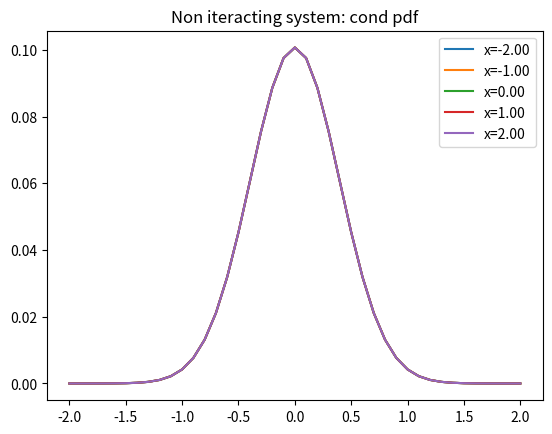
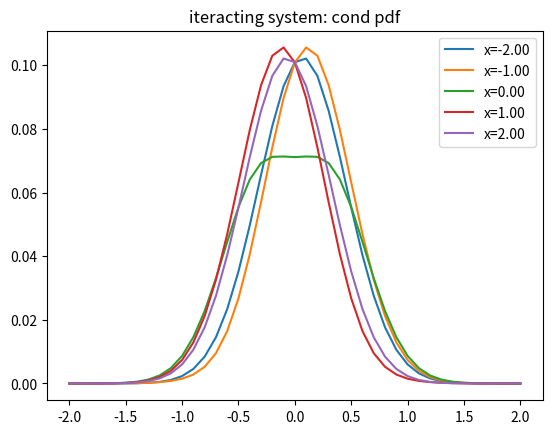

Generate these figures, in order, with matplotlib:
from typing import Callable, Union, Tuple
import numpy as np
import scipy.sparse as sparse
import scipy.sparse.linalg as sparse_LA
import matplotlib.pyplot as plt


def make_T_2d(p_min: Tuple[float, float], p_max: Tuple[float, float],
              grid_space: float) -> sparse.csc.csc_matrix:

    '''
    Generates kinetic operator with CSC format

    Args:
    p_min: tuple of minimum value of domain (x, y)
    p_max: tuple of maximum value of domain (x, y)
    grid_space: grid spacing 

    Returns:
    Kinetic operator matrix with CSC format
    '''

    n_x = np.arange(p_min[0], p_max[0]+grid_space, grid_space).shape[0]
    n_y = np.arange(p_min[1], p_max[1]+grid_space, grid_space).shape[0]
    T = sparse.diags(np.array([1, 1, -4, 1, 1]), np.array([-n_y, -1, 0, 1, n_y]),
                     shape=(n_x*n_y, n_x*n_y))

    T = -0.5/(grid_space**2)*T

    return T


def gauss(x: Union[float, np.ndarray],
          a: float, b: float) -> np.ndarray:
    '''
    Gaussian potential

    Args:
    x: distance between particle
    a: repulsion constant
    b: repulsion energy at x = 0

    Returns:
    array of gaussian repulsion constant
    '''

    return b*np.exp(-a*x**2)


def harmonic(x: Union[float, np.ndarray], k: float) -> np.ndarray:
    '''
    Harmonic potential

    Args:
    x: distance from equivalent position
    k: force constant

    Returns:
    array of Harmonic potential
    '''

    return 0.5*k*x**2


def make_V1(f: Callable, p_min: Tuple[float, float], 
           p_max: Tuple[float, float],
           grid_space: float,
           args: Tuple = None) -> sparse.csc.csc_matrix:

    '''
    Generates potential operator of given potential of
    type g(x,y) = f(x) + f(y) 

    Args:
    f: potential
    p_min: minimum value of domain ( both x and y direction)
    p_max: maximum value of domain ( both x and y direction)
    grid_space: gird spacing
    args: additional argument for function f

    Returns:
    Potential operator V (CSC format)
    '''

    x, y = np.meshgrid(np.arange(p_min[0], p_max[0]+grid_space, grid_space),
    np.arange(p_min[1], p_max[1]+grid_space, grid_space))

    if args is None:
        diag_V = f(x) + f(y)
    else:
        diag_V = f(x, *args) + f(y, *args)

    diag_V = diag_V.flatten()

    V = sparse.diags(diag_V, format="csc")

    return V

def make_V2(f: Callable, p_min: Tuple[float, float], 
           p_max: Tuple[float, float],
           grid_space: float,
           args: Tuple = None) -> sparse.csc.csc_matrix:

    '''
    Generates potential operator of given potential of
    type g(x,y) = f(x-y) 

    Args:
    f: potential
    p_min: minimum value of domain ( both x and y direction)
    p_max: maximum value of domain ( both x and y direction)
    grid_space: gird spacing
    args: additional argument for function f

    Returns:
    Potential operator V (CSC format)
    '''

    x, y = np.meshgrid(np.arange(p_min[0], p_max[0]+grid_space, grid_space),
    np.arange(p_min[1], p_max[1]+grid_space, grid_space))

    if args is None:
        diag_V = f(x-y)
    else:
        diag_V = f(x-y, *args)

    diag_V = diag_V.flatten()

    V = sparse.diags(diag_V, format="csc")

    return V

def cond_prob(psi: np.ndarray, x_index: int) -> np.ndarray:
    '''
    Evaluates conditional pdf of given psi at fixed x value
    Args:
    psi: two dimensional wave function
    x_index: index of x value at which find conditional pdf
    Returns:
    Conditional pdf
    '''
    cond_pdf = psi[x_index, :]
    cond_pdf = cond_pdf / np.sum(cond_pdf)

    return cond_pdf


if __name__ == '__main__':

    # Define domain
    p_min = (-2, -2)
    p_max = (2, 2)
    grid_space = 0.1

    # Define force constant
    k = 40

    # repulsion constant
    a = 8

    # repulsion energy at distance = 0
    b = 12

    # x index to evaluate conditional pdf
    x_idxs = [0, 10, 20, 30, 40]


    # Evaluate kinetic operator T
    T = make_T_2d(p_min, p_max, grid_space)

    # Evaluate potential for non interacting harmonic potential
    V_non_int = make_V1(harmonic, p_min, p_max, grid_space, args=(k,))

    # Evaluate potential for repulsive gaussian potential
    V_repul = make_V2(gauss, p_min, p_max, grid_space, args=(a,b,))

    # To faster arpack convergence, I use shift invert with sigma 0
    # instead of SM

    # Solve non interacting system
    eigval_non_int, eigvec_non_int = \
        sparse_LA.eigsh(T+V_non_int, k=1, sigma=0, which='LM')
    
    # Solve interacting system
    eigval_int, eigvec_int = \
        sparse_LA.eigsh(T+V_non_int+V_repul, k=1, sigma=0, which='LM')
    
    # Find conditional pdf
    n_x = int((p_max[0]-p_min[0])/grid_space)+1
    n_y = int((p_max[1]-p_min[1])/grid_space)+1
    y = np.arange(p_min[1], p_max[1]+grid_space, grid_space)
    xs = np.arange(p_min[0], p_max[0]+grid_space, grid_space)[x_idxs]
    cond_pdf_non_int = np.zeros((n_y,len(x_idxs)))
    cond_pdf_int = np.zeros((n_y,len(x_idxs))) 
    for i in range(len(x_idxs)):
        cond_pdf_non_int[:, i] = \
            cond_prob(eigvec_non_int[:, 0].reshape((n_x, n_y)), 
            x_idxs[i])
        cond_pdf_int[:, i] = \
            cond_prob(eigvec_int[:, 0].reshape((n_x, n_y)), 
            x_idxs[i])

    print(f'Grid spacing: {grid_space}')
    print(f'Domain: [{p_min[0]}, {p_max[0]}]^2')
    print(f'Force constant: {k}')
    print(f'Parameter a: {a}')
    print(f'Parameter b: {b}')
    print('Eigenvalues')
    print('Non interacting   \t  Interacting')
    for i in range(1):
        string = f'{eigval_non_int[i]:.5f} \t {eigval_int[i]: .5f} \t'
        print(string)

    plt.figure(1)
    plt.title('Non iteracting system: cond pdf')
    for i in range(len(x_idxs)):
        plt.plot(y, cond_pdf_non_int[:, i], label=f'x={y[x_idxs[i]]:.2f}')
    plt.legend()
    plt.figure(2)
    plt.title('iteracting system: cond pdf')
    for i in range(len(x_idxs)):
        plt.plot(y, cond_pdf_int[:, i], label=f'x={y[x_idxs[i]]:.2f}')
    plt.legend()
    plt.show()
